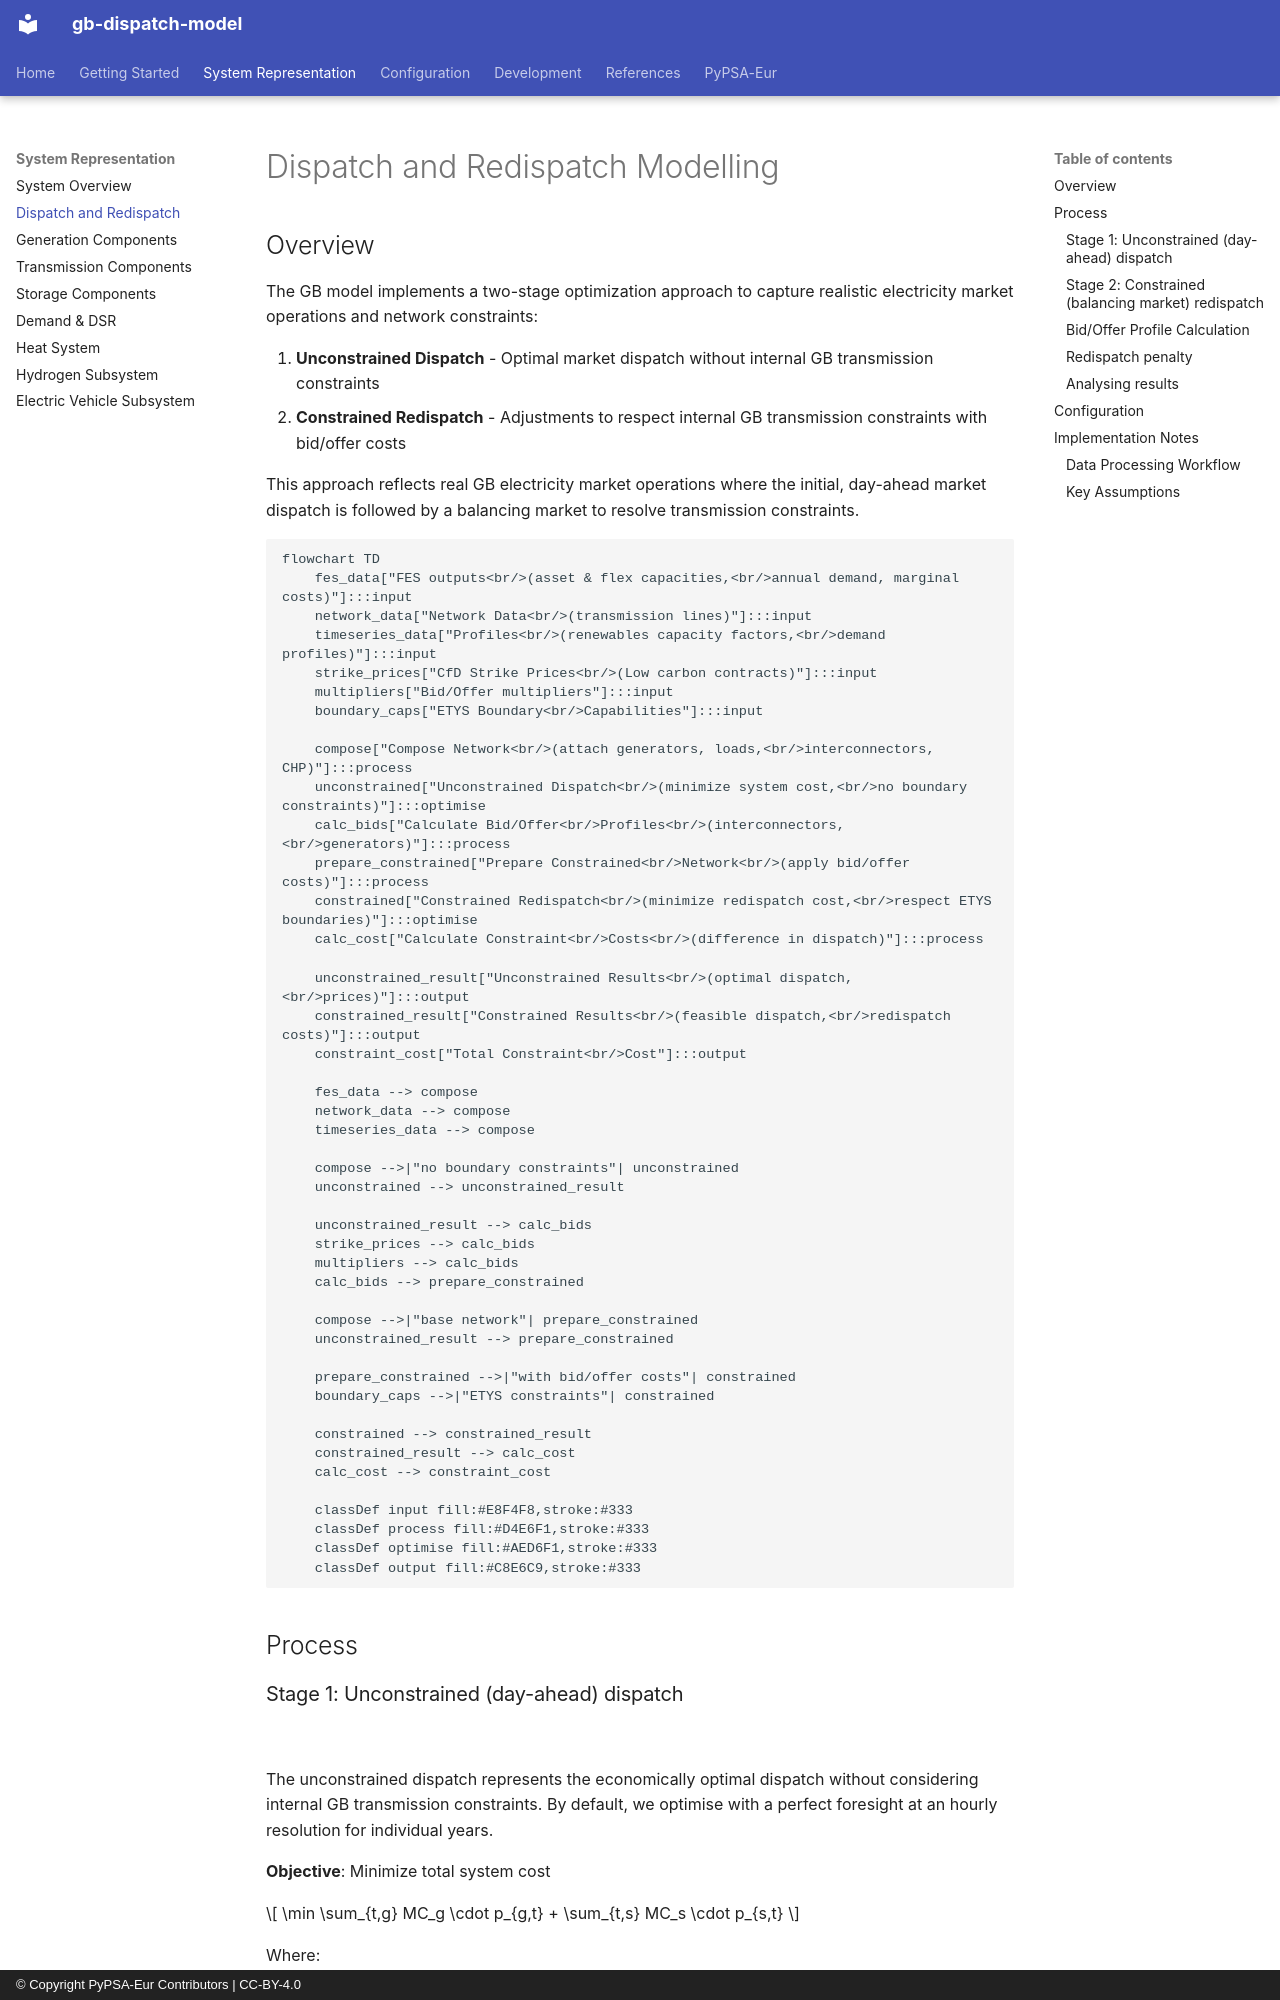

repository: open-energy-transition/gb-dispatch-model · page: gb-model/system_dispatch_redispatch/index.html · generator: mkdocs · copyright: © Copyright PyPSA-Eur Contributors | CC-BY-4.0

<!-- SPDX-FileCopyrightText: gb-dispatch-model contributors -->
<!-- SPDX-License-Identifier: CC-BY-4.0 -->

# Dispatch and Redispatch Modelling {#system-dispatch_redispatch}

## Overview

The GB model implements a two-stage optimization approach to capture realistic electricity market operations and network constraints:

1. **Unconstrained Dispatch** - Optimal market dispatch without internal GB transmission constraints
2. **Constrained Redispatch** - Adjustments to respect internal GB transmission constraints with bid/offer costs

This approach reflects real GB electricity market operations where the initial, day-ahead market dispatch is followed by a balancing market to resolve transmission constraints.

```mermaid
flowchart TD
    fes_data["FES outputs<br/>(asset & flex capacities,<br/>annual demand, marginal costs)"]:::input
    network_data["Network Data<br/>(transmission lines)"]:::input
    timeseries_data["Profiles<br/>(renewables capacity factors,<br/>demand profiles)"]:::input
    strike_prices["CfD Strike Prices<br/>(Low carbon contracts)"]:::input
    multipliers["Bid/Offer multipliers"]:::input
    boundary_caps["ETYS Boundary<br/>Capabilities"]:::input

    compose["Compose Network<br/>(attach generators, loads,<br/>interconnectors, CHP)"]:::process
    unconstrained["Unconstrained Dispatch<br/>(minimize system cost,<br/>no boundary constraints)"]:::optimise
    calc_bids["Calculate Bid/Offer<br/>Profiles<br/>(interconnectors,<br/>generators)"]:::process
    prepare_constrained["Prepare Constrained<br/>Network<br/>(apply bid/offer costs)"]:::process
    constrained["Constrained Redispatch<br/>(minimize redispatch cost,<br/>respect ETYS boundaries)"]:::optimise
    calc_cost["Calculate Constraint<br/>Costs<br/>(difference in dispatch)"]:::process

    unconstrained_result["Unconstrained Results<br/>(optimal dispatch,<br/>prices)"]:::output
    constrained_result["Constrained Results<br/>(feasible dispatch,<br/>redispatch costs)"]:::output
    constraint_cost["Total Constraint<br/>Cost"]:::output

    fes_data --> compose
    network_data --> compose
    timeseries_data --> compose

    compose -->|"no boundary constraints"| unconstrained
    unconstrained --> unconstrained_result

    unconstrained_result --> calc_bids
    strike_prices --> calc_bids
    multipliers --> calc_bids
    calc_bids --> prepare_constrained

    compose -->|"base network"| prepare_constrained
    unconstrained_result --> prepare_constrained

    prepare_constrained -->|"with bid/offer costs"| constrained
    boundary_caps -->|"ETYS constraints"| constrained

    constrained --> constrained_result
    constrained_result --> calc_cost
    calc_cost --> constraint_cost

    classDef input fill:#E8F4F8,stroke:#333
    classDef process fill:#D4E6F1,stroke:#333
    classDef optimise fill:#AED6F1,stroke:#333
    classDef output fill:#C8E6C9,stroke:#333
```

## Process
